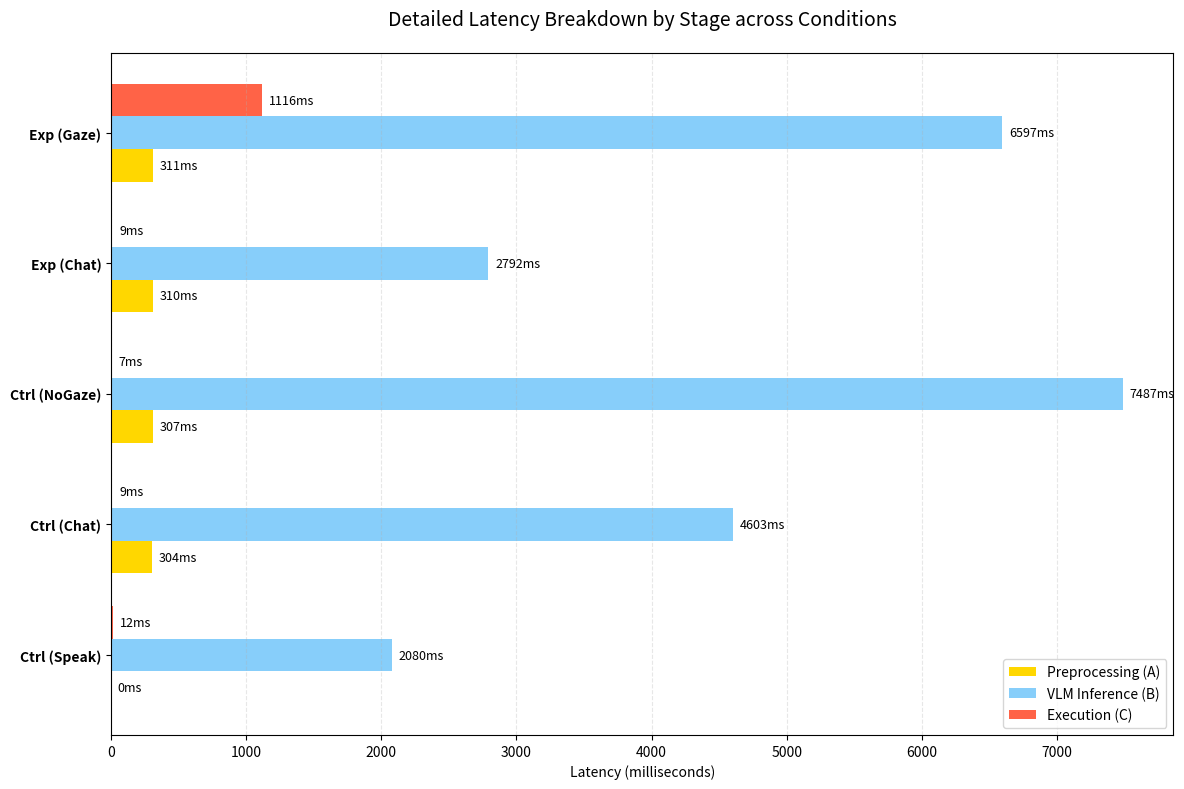

Write Python code to recreate this figure.
import matplotlib.pyplot as plt
import pandas as pd
import numpy as np

# 数据准备
groups = ['Exp (Gaze)', 'Exp (Chat)', 'Ctrl (NoGaze)', 'Ctrl (Chat)', 'Ctrl (Speak)']
data = {
    'Preprocessing (A)': [311, 310, 307, 304, 0],
    'VLM Inference (B)': [6597, 2792, 7487, 4603, 2080],
    'Execution (C)': [1116, 9, 7, 9, 12]
}

df = pd.DataFrame(data, index=groups)

# 绘图配置
fig, ax = plt.subplots(figsize=(12, 8))
y = np.arange(len(groups))  # 组别位置
height = 0.25  # 条形图高度

# 绘制三个阶段
ax.barh(y + height, df['Preprocessing (A)'], height, label='Preprocessing (A)', color='#FFD700')
ax.barh(y, df['VLM Inference (B)'], height, label='VLM Inference (B)', color='#87CEFA')
ax.barh(y - height, df['Execution (C)'], height, label='Execution (C)', color='#FF6347')

# 添加数值标注
for i, row in enumerate(df.itertuples()):
    ax.text(row[1]+50, i+height, f'{int(row[1])}ms', va='center', fontsize=9)
    ax.text(row[2]+50, i, f'{int(row[2])}ms', va='center', fontsize=9)
    ax.text(row[3]+50, i-height, f'{int(row[3])}ms', va='center', fontsize=9)

# 美化
ax.set_yticks(y)
ax.set_yticklabels(groups, fontweight='bold')
ax.set_xlabel('Latency (milliseconds)')
ax.set_title('Detailed Latency Breakdown by Stage across Conditions', fontsize=14, pad=20)
ax.legend()
ax.invert_yaxis()  # 让 Exp (Gaze) 放在最上面
ax.grid(axis='x', linestyle='--', alpha=0.3)

plt.tight_layout()
plt.show()
